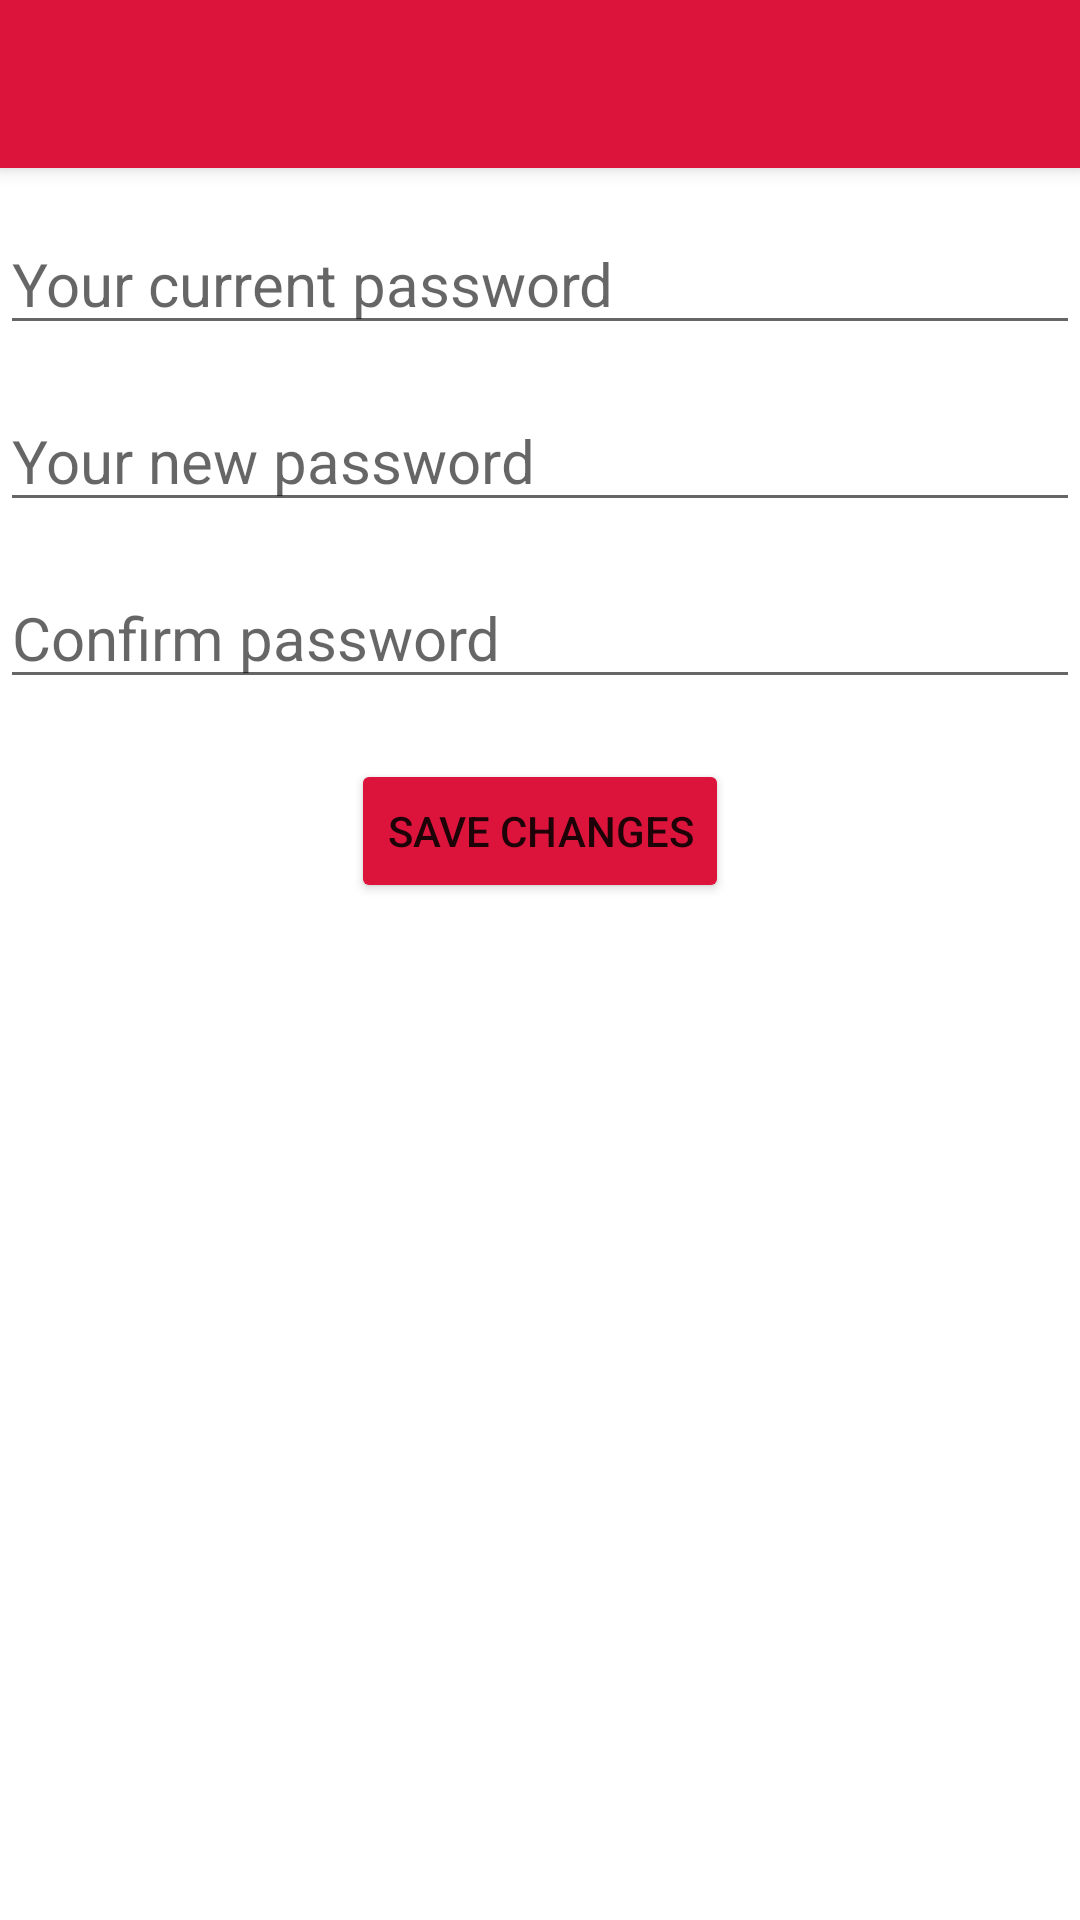

This screen was rendered from an Android layout file. Write that file and the resources it references.
<!-- AndroidManifest.xml: application theme Theme.NotBlueZone -->
<!-- res/layout/fragment_account_password.xml -->
<?xml version="1.0" encoding="utf-8"?>
<RelativeLayout xmlns:android="http://schemas.android.com/apk/res/android"
    xmlns:tools="http://schemas.android.com/tools"
    android:layout_width="match_parent"
    android:layout_height="match_parent"
    tools:context=".account.AccountAddress">

    <include
        android:id="@+id/toolbar"
        layout="@layout/toolbar" />

    <EditText
        android:id="@+id/txtCurrentPassword"
        android:layout_width="match_parent"
        android:layout_height="wrap_content"
        android:layout_below="@id/toolbar"
        android:layout_marginTop="15dp"

        android:ems="10"
        android:hint="@string/account_current_password"
        android:inputType="textPassword"
        android:textSize="20sp" />

    <EditText
        android:id="@+id/txtNewPassword"
        android:layout_width="match_parent"
        android:layout_height="wrap_content"
        android:layout_below="@id/txtCurrentPassword"
        android:layout_marginTop="15dp"

        android:ems="10"
        android:hint="@string/account_new_password"
        android:inputType="textPassword"
        android:textSize="20sp" />

    <EditText
        android:id="@+id/txtConfirmPassword"
        android:layout_width="match_parent"
        android:layout_height="wrap_content"
        android:layout_below="@id/txtNewPassword"
        android:layout_marginTop="15dp"

        android:ems="10"
        android:hint="@string/account_password_confirm"
        android:inputType="textPassword"
        android:textSize="20sp" />

    <Button
        android:id="@+id/btnPasswordSave"
        android:layout_width="wrap_content"
        android:layout_height="wrap_content"
        android:layout_below="@id/txtConfirmPassword"
        android:layout_marginTop="20dp"
        android:layout_centerHorizontal="true"
        android:layout_centerVertical="true"
        android:layout_marginStart="5dp"
        android:backgroundTint="@color/crimson"
        android:text="@string/account_save" />

</RelativeLayout>
<!-- res/layout/toolbar.xml (included above) -->
<?xml version="1.0" encoding="utf-8"?>
<androidx.appcompat.widget.Toolbar xmlns:android="http://schemas.android.com/apk/res/android"
    xmlns:local="http://schemas.android.com/apk/res-auto"
    android:id="@+id/toolbar"
    android:layout_width="match_parent"
    android:layout_height="wrap_content"
    android:minHeight="?attr/actionBarSize"
    android:background="@color/crimson"
    android:theme="@style/ThemeOverlay.MyApp.ActionBar"
    local:popupTheme="@style/ThemeOverlay.AppCompat.Light"
    style="@style/Widget.MyApp.Toolbar.Solid"/>
<!-- resources referenced by this layout -->
<resources>
  <color name="crimson">#DC143C</color>
  <string name="account_current_password">Your current password</string>
  <string name="account_new_password">Your new password</string>
  <string name="account_password_confirm">Confirm password</string>
  <string name="account_save">Save changes</string>
  <style name="ThemeOverlay.MyApp.ActionBar" parent="ThemeOverlay.AppCompat.ActionBar">
          <item name="android:textColorPrimary">@color/white</item>
      </style>
  <style name="Widget.MyApp.Toolbar.Solid" parent="Widget.AppCompat.ActionBar">
          <item name="android:background">@color/crimson</item>
          <item name="android:elevation" tools:ignore="NewApi">4dp</item>
      </style>
  <style name="Theme.NotBlueZone" parent="Theme.MaterialComponents.DayNight.NoActionBar">
          
          <item name="colorPrimary">@color/purple_500</item>
          <item name="colorPrimaryVariant">@color/purple_700</item>
          <item name="colorOnPrimary">@color/white</item>
          
          <item name="colorSecondary">@color/teal_200</item>
          <item name="colorSecondaryVariant">@color/teal_700</item>
          <item name="colorOnSecondary">@color/black</item>
          
      </style>
  <color name="white">#FFFFFFFF</color>
  <color name="purple_500">#FF6200EE</color>
  <color name="purple_700">#FF3700B3</color>
  <color name="teal_200">#FF03DAC5</color>
  <color name="teal_700">#FF018786</color>
  <color name="black">#FF000000</color>
</resources>
